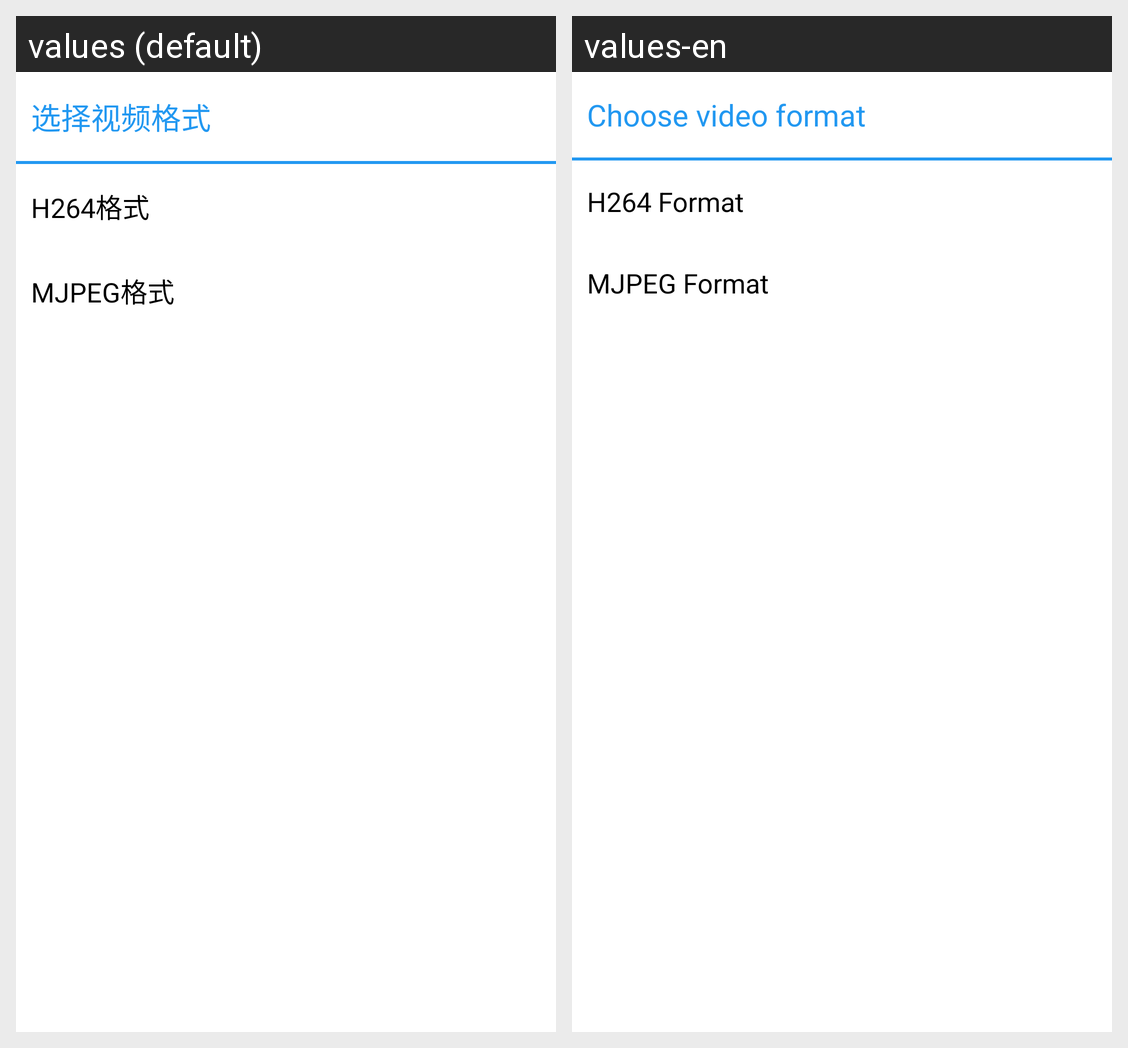

For this localized Android screen grid, give each drawn string resource with its value in every locale shown.
Android screen res/layout/device_video_type_admin.xml rendered under 2 locales, left to right: values (default), values-en. Device: Nexus 5 (rendered at 1080×1920; each locale shown at half size, 540×960, under a caption strip naming it); theme AppTheme.
Strings drawn on this screen, with the default value and each locale's value (text and hints the layout hard-codes, and strings that could not be matched under every locale, appear in the picture but are not listed):

device_connect_type
  values: 选择视频格式
  values-en: Choose video format

device_connect_h264
  values: H264格式
  values-en: H264 Format

device_connect_mjpeg
  values: MJPEG格式
  values-en: MJPEG Format
